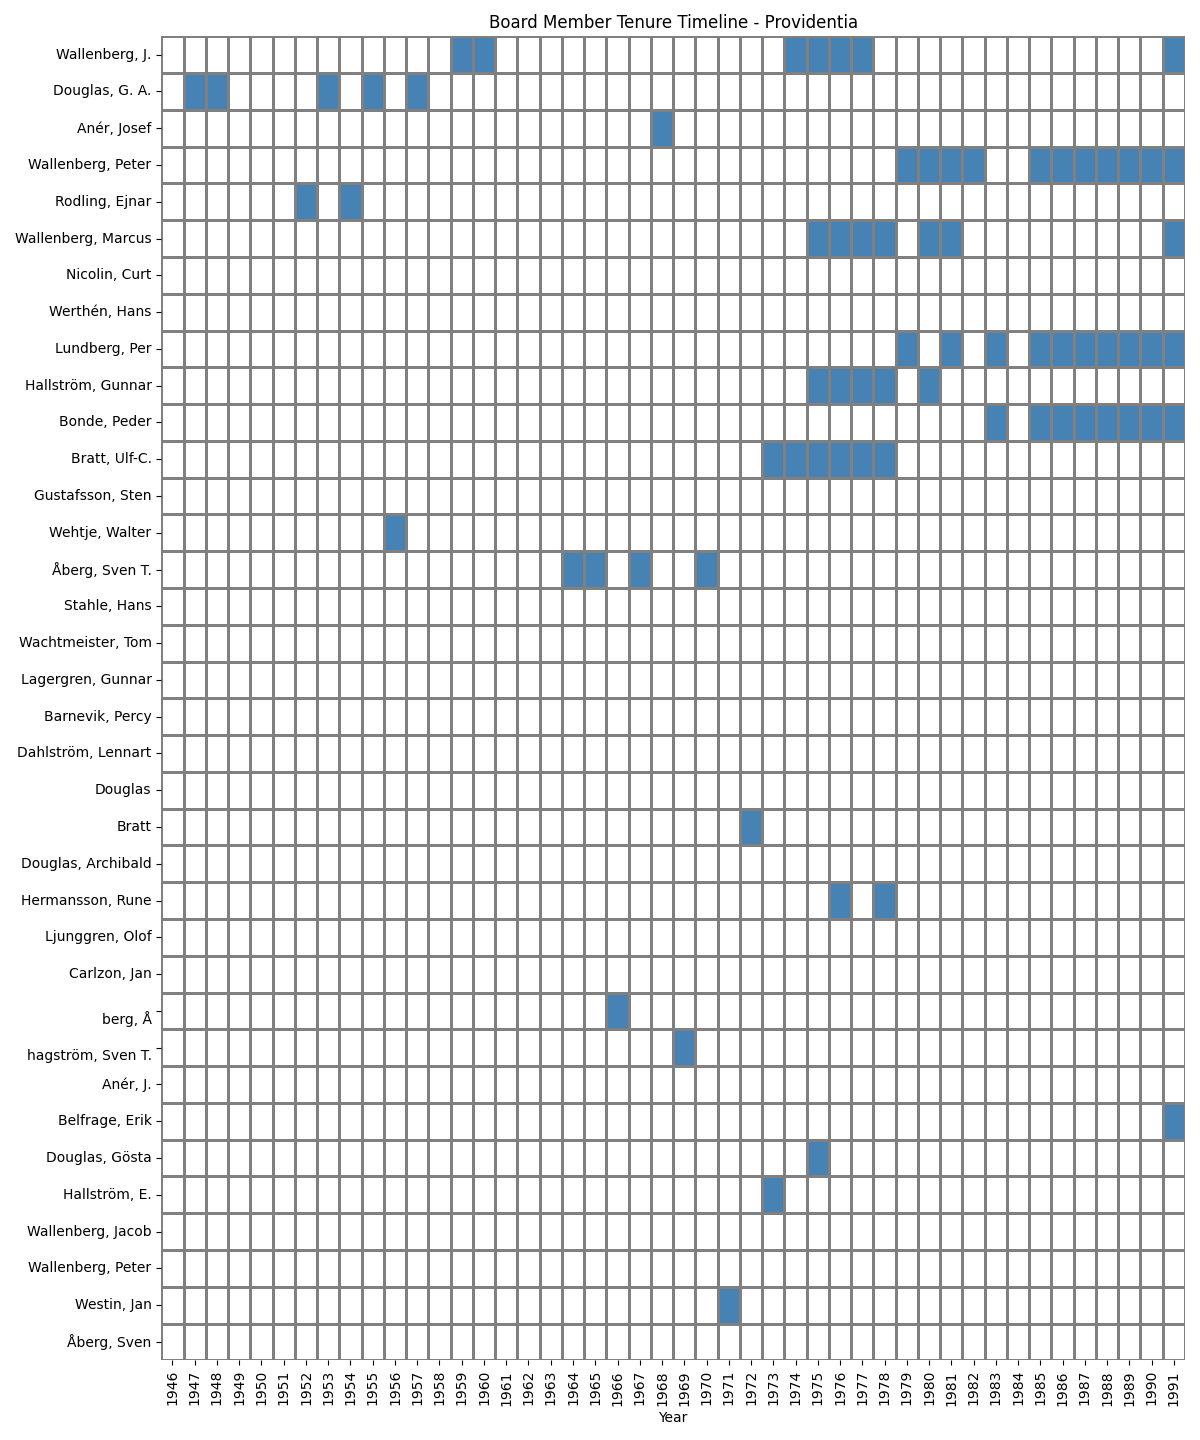

Values plotted in this chart, from the file beside it:
Name, 1946, 1947, 1948, 1949, 1950, 1951, 1952, 1953, 1954, 1955, 1956, 1957, 1958, 1959, 1960, 1961, 1962, 1963, 1964, 1965, 1966, 1967, 1968
Wallenberg, J., , , , , , , , , , , , , , Verkst. dir., Verkst. dir., , , , , , , , 
Douglas, G. A., , Verkst. dir., Verkst. dir., , , , , Verkst. dir., , Verkst. dir., , Verkst. dir., , , , , , , , , , , 
Anér, Josef, , , , , , , , , , , , , , , , , , , , , , , Verkst. dir.
Wallenberg, Peter, , , , , , , , , , , , , , , , , , , , , , , 
Rodling, Ejnar, , , , , , , Verkst. dir., , Verkst. dir., , , , , , , , , , , , , , 
Wallenberg, Marcus, , , , , , , , , , , , , , , , , , , , , , , 
Nicolin, Curt, , , , , , , , , , , , , , , , , , , , , , , 
Werthén, Hans, , , , , , , , , , , , , , , , , , , , , , , 
Lundberg, Per, , , , , , , , , , , , , , , , , , , , , , , 
Hallström, Gunnar, , , , , , , , , , , , , , , , , , , , , , , 
Bonde, Peder, , , , , , , , , , , , , , , , , , , , , , , 
Bratt, Ulf-C., , , , , , , , , , , , , , , , , , , , , , , 
Gustafsson, Sten, , , , , , , , , , , , , , , , , , , , , , , 
Wehtje, Walter, , , , , , , , , , , Verkst. dir., , , , , , , , , , , , 
Åberg, Sven T., , , , , , , , , , , , , , , , , , , Verkst. dir., Verkst. dir., , Verkst. dir., 
Stahle, Hans, , , , , , , , , , , , , , , , , , , , , , , 
Wachtmeister, Tom, , , , , , , , , , , , , , , , , , , , , , , 
Lagergren, Gunnar, , , , , , , , , , , , , , , , , , , , , , , 
Barnevik, Percy, , , , , , , , , , , , , , , , , , , , , , , 
Dahlström, Lennart, , , , , , , , , , , , , , , , , , , , , , , 
Douglas, , , , , , , , , , , , , , , , , , , , , , , 
Bratt, , , , , , , , , , , , , , , , , , , , , , , 
Douglas, Archibald, , , , , , , , , , , , , , , , , , , , , , , 
Hermansson, Rune, , , , , , , , , , , , , , , , , , , , , , , 
Ljunggren, Olof, , , , , , , , , , , , , , , , , , , , , , , 
Carlzon, Jan, , , , , , , , , , , , , , , , , , , , , , , 
?berg, Å, , , , , , , , , , , , , , , , , , , , , Verkst. dir., , 
?hagström, Sven T., , , , , , , , , , , , , , , , , , , , , , , 
Anér, J., , , , , , , , , , , , , , , , , , , , , , , 
Belfrage, Erik, , , , , , , , , , , , , , , , , , , , , , , 
Douglas, Gösta, , , , , , , , , , , , , , , , , , , , , , , 
Hallström, E., , , , , , , , , , , , , , , , , , , , , , , 
Wallenberg, Jacob, , , , , , , , , , , , , , , , , , , , , , , 
Wallenberg, Peter, , , , , , , , , , , , , , , , , , , , , , , 
Westin, Jan, , , , , , , , , , , , , , , , , , , , , , , 
Åberg, Sven, , , , , , , , , , , , , , , , , , , , , , , 
